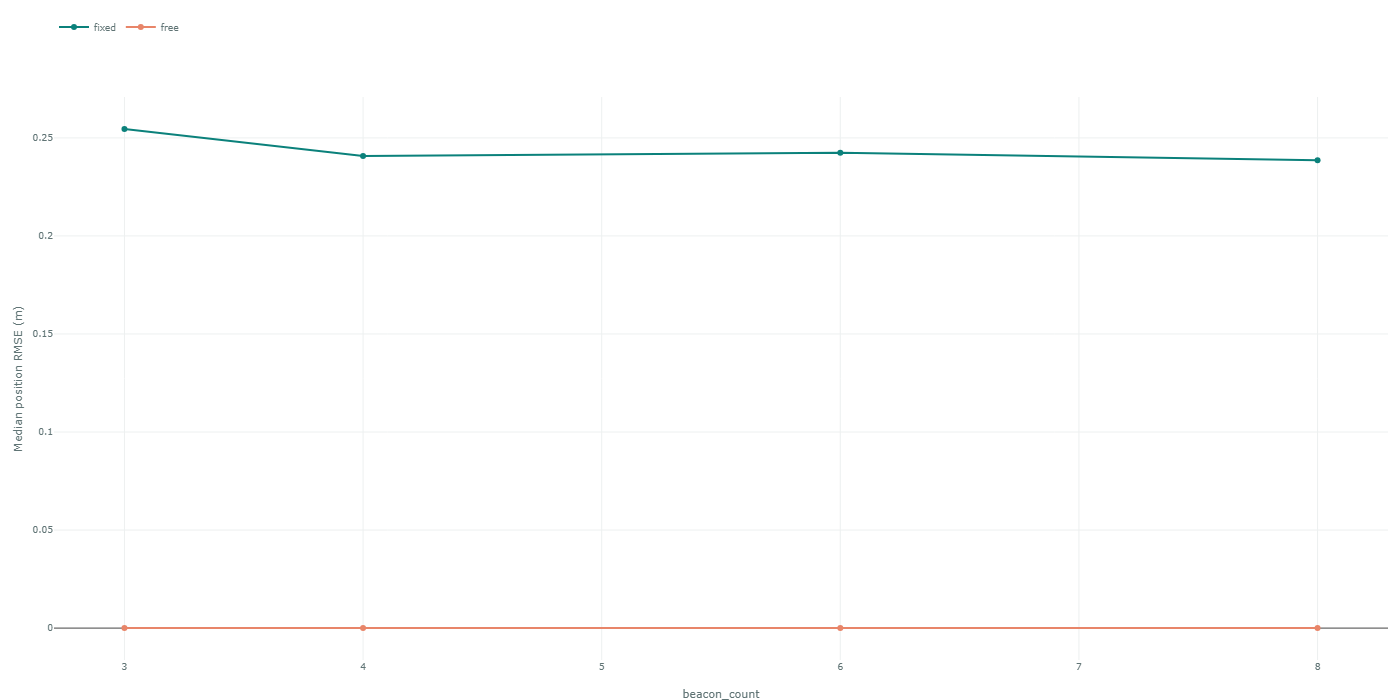

Source data for this figure (header and first rows):
augmented_full_column_rank, beacon_height_model, classification, condition_number, converged, entry_index, error_frame, exact_data, geometric_accuracy, height_error_frame, height_max_error_m, height_prior_objective, height_rmse_m, interpolation_display_rmse_m, interpolation_only_display_rmse_m, interpolation_only_ping_rmse_m, interpolation_ping_rmse_m, low_residual, map_rmse_m, measurement_full_column_rank, measurement_objective, measurement_rank, model_projection_knot_rmse_m, model_projection_map_rmse_m
true, shared, converged_geometry_inaccurate, 2.307, true, 0, raw, true, false, known-map world z or saved evaluation-al…, 0.3464, 0, 0.237, 0.237, 1.2781949856105271e-15, 0, 0.237, false, 0, true, 86.89, 24, 0.237, 0
true, shared, converged_geometry_inaccurate, 2.307, true, 0, raw, true, false, known-map world z or saved evaluation-al…, 0.3464, 0, 0.237, 0.237, 1.2781949856105271e-15, 0, 0.237, false, 0, true, 86.89, 24, 0.237, 0
true, shared, geometrically_accurate, 4.195, true, 1, raw, true, true, known-map world z or saved evaluation-al…, 1.8457457784393227e-15, 0, 9.865273028610955e-16, 1.2781949856105271e-15, 1.2781949856105271e-15, 0, 0, true, 0, true, 1.2621774483536189e-27, 36, 0, 0
true, shared, geometrically_accurate, 4.195, true, 1, raw, true, true, known-map world z or saved evaluation-al…, 2.366744428464663e-15, 0, 1.0640505347818197e-15, 1.2781949856105271e-15, 1.2781949856105271e-15, 0, 0, true, 0, true, 3.3526588471893e-27, 36, 0, 0
true, shared, converged_geometry_inaccurate, 2.307, true, 2, raw, true, false, known-map world z or saved evaluation-al…, 0.3464, 0, 0.237, 0.237, 1.2781949856105271e-15, 0, 0.237, false, 0, true, 86.89, 24, 0.237, 0
true, shared, converged_geometry_inaccurate, 2.307, true, 2, raw, true, false, known-map world z or saved evaluation-al…, 0.3464, 0, 0.237, 0.237, 1.2781949856105271e-15, 0, 0.237, false, 0, true, 86.89, 24, 0.237, 0
true, shared, geometrically_accurate, 4.195, true, 3, raw, true, true, known-map world z or saved evaluation-al…, 1.8457457784393227e-15, 0, 9.865273028610955e-16, 1.2781949856105271e-15, 1.2781949856105271e-15, 0, 0, true, 0, true, 1.2621774483536189e-27, 36, 0, 0
true, shared, geometrically_accurate, 4.195, true, 3, raw, true, true, known-map world z or saved evaluation-al…, 1.2212453270876722e-15, 0, 6.564191511035948e-16, 1.2781949856105271e-15, 1.2781949856105271e-15, 0, 0, true, 0, true, 1.6171648557030742e-27, 36, 0, 0
true, shared, converged_geometry_inaccurate, 1.407, true, 4, raw, true, false, known-map world z or saved evaluation-al…, 0.3464, 0, 0.237, 0.237, 1.2781949856105271e-15, 0, 0.237, false, 0, true, 112, 24, 0.237, 0
true, shared, converged_geometry_inaccurate, 1.407, true, 4, raw, true, false, known-map world z or saved evaluation-al…, 0.3464, 0, 0.237, 0.237, 1.2781949856105271e-15, 0, 0.237, false, 0, true, 112, 24, 0.237, 0
true, shared, geometrically_accurate, 2.124, true, 5, raw, true, true, known-map world z or saved evaluation-al…, 1.0547118733938987e-15, 0, 3.6144484996110504e-16, 1.2781949856105271e-15, 1.2781949856105271e-15, 0, 0, true, 0, true, 1.6171648557030742e-27, 36, 0, 0
true, shared, geometrically_accurate, 2.124, true, 5, raw, true, true, known-map world z or saved evaluation-al…, 1.2212453270876722e-15, 0, 4.705446011919711e-16, 1.2781949856105271e-15, 1.2781949856105271e-15, 0, 0, true, 0, true, 2.0904813988356813e-27, 36, 0, 0
true, shared, converged_geometry_inaccurate, 1.407, true, 6, raw, true, false, known-map world z or saved evaluation-al…, 0.3464, 0, 0.237, 0.237, 1.2781949856105271e-15, 0, 0.237, false, 0, true, 112, 24, 0.237, 0
true, shared, converged_geometry_inaccurate, 1.407, true, 6, raw, true, false, known-map world z or saved evaluation-al…, 0.3464, 0, 0.237, 0.237, 1.2781949856105271e-15, 0, 0.237, false, 0, true, 112, 24, 0.237, 0
true, shared, geometrically_accurate, 2.124, true, 7, raw, true, true, known-map world z or saved evaluation-al…, 1.0547118733938987e-15, 0, 3.6144484996110504e-16, 1.2781949856105271e-15, 1.2781949856105271e-15, 0, 0, true, 0, true, 1.6171648557030742e-27, 36, 0, 0
true, shared, geometrically_accurate, 2.124, true, 7, raw, true, true, known-map world z or saved evaluation-al…, 1.4432899320127035e-15, 0, 5.525626916606781e-16, 1.2781949856105271e-15, 1.2781949856105271e-15, 0, 0, true, 0, true, 2.2482535798798836e-27, 36, 0, 0
true, shared, converged_geometry_inaccurate, 1.387, true, 8, raw, true, false, known-map world z or saved evaluation-al…, 0.3464, 0, 0.237, 0.237, 1.2781949856105271e-15, 0, 0.237, false, 0, true, 151, 24, 0.237, 0
true, shared, converged_geometry_inaccurate, 1.387, true, 8, raw, true, false, known-map world z or saved evaluation-al…, 0.3464, 0, 0.237, 0.237, 1.2781949856105271e-15, 0, 0.237, false, 0, true, 151, 24, 0.237, 0
true, shared, geometrically_accurate, 2.668, true, 9, raw, true, true, known-map world z or saved evaluation-al…, 7.91033905045424e-16, 0, 4.123450738714907e-16, 1.2781949856105271e-15, 1.2781949856105271e-15, 0, 0, true, 0, true, 2.2482535798798836e-27, 36, 0, 0
true, shared, geometrically_accurate, 2.668, true, 9, raw, true, true, known-map world z or saved evaluation-al…, 1.3678289711167898e-15, 0, 7.096262677468701e-16, 1.2781949856105271e-15, 1.2781949856105271e-15, 0, 0, true, 0, true, 6.350330287029145e-27, 36, 0, 0
true, shared, converged_geometry_inaccurate, 1.387, true, 10, raw, true, false, known-map world z or saved evaluation-al…, 0.3464, 0, 0.237, 0.237, 1.2781949856105271e-15, 0, 0.237, false, 0, true, 151, 24, 0.237, 0
true, shared, converged_geometry_inaccurate, 1.387, true, 10, raw, true, false, known-map world z or saved evaluation-al…, 0.3464, 0, 0.237, 0.237, 1.2781949856105271e-15, 0, 0.237, false, 0, true, 151, 24, 0.237, 0
true, shared, geometrically_accurate, 2.668, true, 11, raw, true, true, known-map world z or saved evaluation-al…, 7.91033905045424e-16, 0, 4.123450738714907e-16, 1.2781949856105271e-15, 1.2781949856105271e-15, 0, 0, true, 0, true, 2.2482535798798836e-27, 36, 0, 0
true, shared, geometrically_accurate, 2.668, true, 11, raw, true, true, known-map world z or saved evaluation-al…, 1.1379786002407855e-15, 0, 6.618899327151991e-16, 1.2781949856105271e-15, 1.2781949856105271e-15, 0, 0, true, 0, true, 7.849166006949067e-27, 36, 0, 0
true, shared, converged_geometry_inaccurate, 1.134, true, 12, raw, true, false, known-map world z or saved evaluation-al…, 0.3464, 0, 0.237, 0.237, 1.2781949856105271e-15, 0, 0.237, false, 0, true, 201.2, 24, 0.237, 0
true, shared, converged_geometry_inaccurate, 1.134, true, 12, raw, true, false, known-map world z or saved evaluation-al…, 0.3464, 0, 0.237, 0.237, 1.2781949856105271e-15, 0, 0.237, false, 0, true, 201.2, 24, 0.237, 0
true, shared, geometrically_accurate, 1.818, true, 13, raw, true, true, known-map world z or saved evaluation-al…, 6.938893903907228e-16, 0, 4.664874645210366e-16, 1.2781949856105271e-15, 1.2781949856105271e-15, 0, 0, true, 0, true, 7.454735554338562e-27, 36, 0, 0
true, shared, geometrically_accurate, 1.818, true, 13, raw, true, true, known-map world z or saved evaluation-al…, 1.27675647831893e-15, 0, 4.850435928093723e-16, 1.2781949856105271e-15, 1.2781949856105271e-15, 0, 0, true, 0, true, 6.7053176943786e-27, 36, 0, 0
true, shared, converged_geometry_inaccurate, 1.134, true, 14, raw, true, false, known-map world z or saved evaluation-al…, 0.3464, 0, 0.237, 0.237, 1.2781949856105271e-15, 0, 0.237, false, 0, true, 201.2, 24, 0.237, 0
true, shared, converged_geometry_inaccurate, 1.134, true, 14, raw, true, false, known-map world z or saved evaluation-al…, 0.3464, 0, 0.237, 0.237, 1.2781949856105271e-15, 0, 0.237, false, 0, true, 201.2, 24, 0.237, 0
true, shared, geometrically_accurate, 1.818, true, 15, raw, true, true, known-map world z or saved evaluation-al…, 6.938893903907228e-16, 0, 4.664874645210366e-16, 1.2781949856105271e-15, 1.2781949856105271e-15, 0, 0, true, 0, true, 7.454735554338562e-27, 36, 0, 0
true, shared, geometrically_accurate, 1.818, true, 15, raw, true, true, known-map world z or saved evaluation-al…, 1.0547118733938987e-15, 0, 4.4822899826147705e-16, 1.2781949856105271e-15, 1.2781949856105271e-15, 0, 0, true, 0, true, 8.835242138475332e-27, 36, 0, 0
